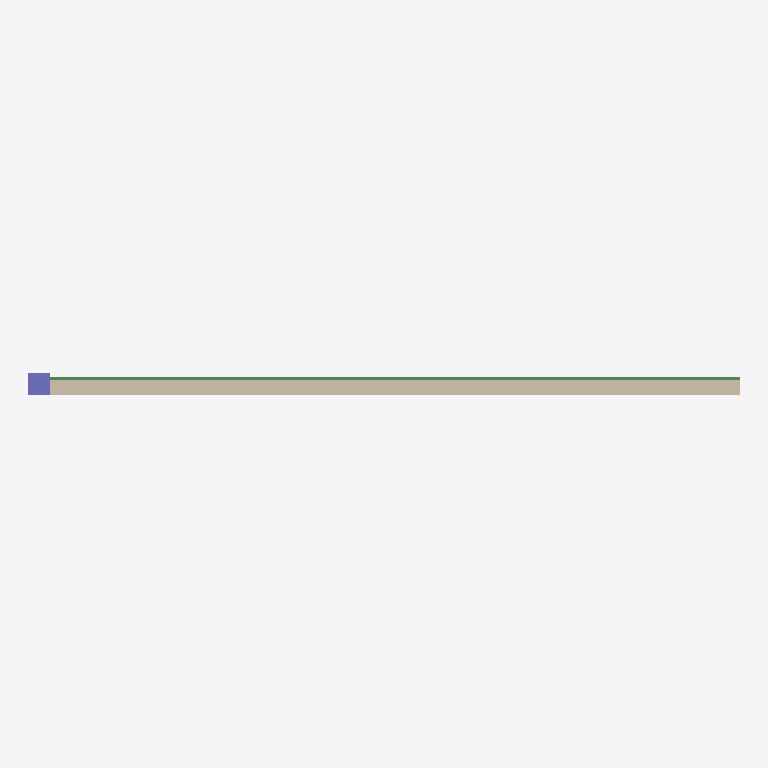
Plan cut of the same IFC building model at storey 'First Floor' (level 0.00 m, cut at 1.40 m), seen from above with north up, elements coloured by IFC class: 1 wall (beige), 1 beam (green), 1 column (violet). Cut surfaces are drawn darker.
Extent 10.0 m × 0.3 m × 8.0 m (x, y, z). Storeys (2): Ground Floor at 0.00 m; First Floor at 0.00 m. Elements (26): 12 IfcWall, 8 IfcColumn, 4 IfcBeam, 2 IfcSlab.

HEADER;
FILE_DESCRIPTION(('ViewDefinition[DesignTransferView]'),'2;1');
FILE_NAME('/dev/null','2026-04-18T16:06:54+03:00',(''),(''),'IfcOpenShell 0.8.4.post1','IfcOpenShell 0.8.4.post1','Nobody');
FILE_SCHEMA(('IFC4'));
ENDSEC;
DATA;
#1=IFCPROJECT('0TxZyAW5nE6eX3T4drdrQd',$,'Residential Basic',$,$,$,$,(#10),#5);
#12=IFCSITE('1Oj4fAh1zCe9XpFxYm8rGY',$,'Site',$,$,$,$,$,$,$,$,$,$,$);
#14=IFCBUILDING('3UwKuyIQf0Ve9GamSTZwgA',$,'Residential Basic',$,$,$,$,$,$,$,$,$);
#16=IFCBUILDINGSTOREY('0l2p4kNRr2oetj1Agbm8Na',$,'Ground Floor',$,$,$,$,$,$,0.0);
#17=IFCBUILDINGSTOREY('1Xd1NyTCDBHvvD$W$7EjZ3',$,'First Floor',$,$,$,$,$,$,3.0);
#19=IFCWALL('12ASGjMpjCkwvDedw9k1Nd',$,'GF-Ext Wall North',$,$,$,#31,$,$);
#284=IFCBEAM('1M$j508OX2mRgvdAt1K0Ek',$,'GF-Beam 1',$,$,$,#295,$,$);
#200=IFCCOLUMN('0TDrL8qK55Rhk8muavOHQs',$,'GF-Column 1',$,$,$,#211,$,$);
ENDSEC;
